Run: headless pygame with SDL's dummy video driver; simulated clock (each Clock.tick advances the game by its frame time, no real sleeping); random seed 0; keys injected as events and as key.get_pressed() state; no mouse input.
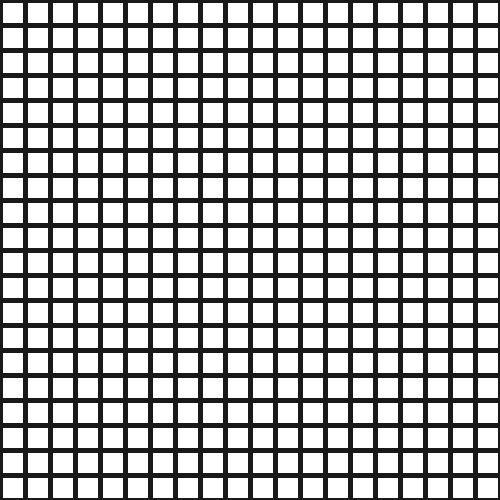
Frame 1 of 4 · flips 1–60 · no input
Frame 2 of 4 · flips 61–180 · tapped SPACE, RETURN · held RIGHT (→), D · screen unchanged from frame 1, image omitted
Frame 3 of 4 · flips 181–300 · held DOWN (↓), S · screen unchanged from frame 2, image omitted
Frame 4 of 4 · flips 301–420 · held LEFT (←), A, UP (↑), W · screen unchanged from frame 3, image omitted

The pygame program that drew these frames:

import pygame
import random

# Define some colors and other constants
BLACK = (0, 0, 0)
WHITE = (255, 255, 255)
GRAY = (25, 25, 25)
WIN_SIZE = 500

CELL_SIZE = 20
# WIN_SIZE = WIDTH, HEIGHT = 500, 500

# Create an initial states.
cur_states = [0] * 400
cur_states[10] = 1
cur_states[30] = 1
cur_states[50] = 1

next_states = []

num_cols = int(WIN_SIZE / CELL_SIZE)
num_rows = int(WIN_SIZE / CELL_SIZE)
print(f'Columns: {num_cols} \nRows: {num_rows}')
grids = [
    [[0] * num_rows] * num_cols,
    [[0] * num_rows] * num_cols
]
active_grid = 0

# Set the width and height of the screen [width, height]
size = (WIN_SIZE, WIN_SIZE)
screen = pygame.display.set_mode(size)

# Add a title
pygame.display.set_caption("Conway's Game of Life")

# Loop until the user clicks the close button.
done = False

# Used to manage how fast the screen updates
clock = pygame.time.Clock()

# -------- Main Program Loop -----------
while not done:
    # --- Main event loop
    for event in pygame.event.get():
        if event.type == pygame.QUIT:
            done = True

   # --- Game logic should go here

        # Any live cell with fewer than two live neighbours dies, as if by underpopulation.
        # Any live cell with two or three live neighbours lives on to the next generation.
        # Any live cell with more than three live neighbours dies, as if by overpopulation.
        # Any dead cell with exactly three live neighbours becomes a live cell, as if by reproduction.

        # 3. Work on rules that  i) look at all neighnors, save the new_states
        # if cell == 1:
        #     if sum_of_neighbors < 2:
        #         return 0
        #     elif sum_of_neighbors < 4:
        #         return 1
        #     else:
        #         return 0
        # else:
        #     if sum_of_neighbors == 3:
        #         return 1
        #     else:
        #         return 0

        # --- Screen-clearing code goes here

        # Here, we clear the screen to gray. Don't put other drawing commands
        # above this, or they will be erased with this command.
    screen.fill(GRAY)

    # --- Drawing code should go here
    # Randomize the Grid
    print(grids[0])
    for c in range(num_cols):
        for r in range(num_rows):
            grids[active_grid][c][r] = random.choice([0, 1])
    cur_index = 0
    x = 3.5
    while x < WIN_SIZE:
        y = 3.2
        while y < WIN_SIZE:
            state = cur_states[cur_index]
            # 2. Draw  based on vlaues of current_state
            if state == 0:
                pygame.draw.rect(screen, WHITE, pygame.Rect(x, y, 20, 20))
            else:
                pygame.draw.rect(screen, BLACK, pygame.Rect(x, y, 20, 20))

                cur_index + 1
            y += 25
        x += 25

    # --- Go ahead and update the screen with what we've drawn.
    pygame.display.flip()

    # --- Limit to 5 frames per second
    clock.tick(5)

# Close the window and quit.
pygame.quit()
